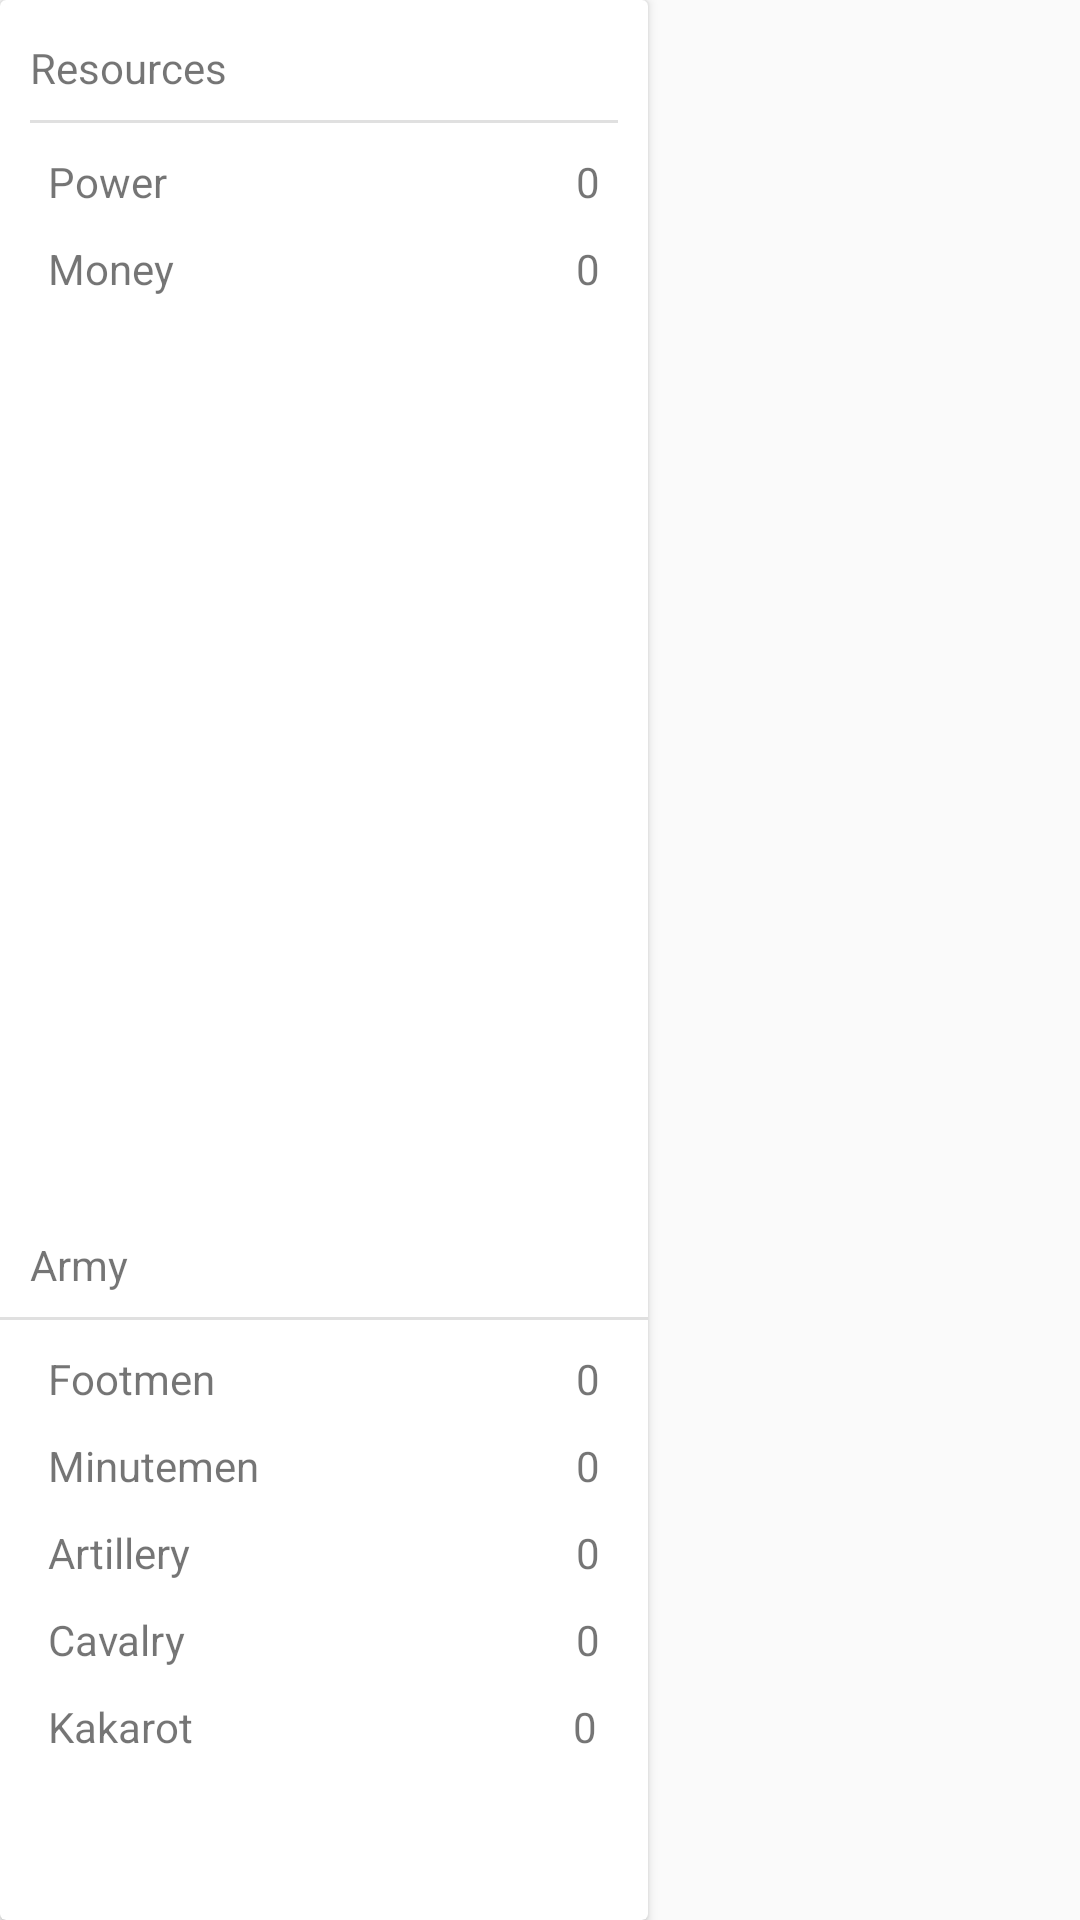

Produce the Android XML layout that renders to this screen, including the resource entries it uses.
<!-- AndroidManifest.xml: application theme AppTheme -->
<!-- res/layout/resourcepane_fragment.xml -->
<?xml version="1.0" encoding="utf-8"?>
<androidx.constraintlayout.widget.ConstraintLayout xmlns:android="http://schemas.android.com/apk/res/android"
    xmlns:app="http://schemas.android.com/apk/res-auto"
    xmlns:tools="http://schemas.android.com/tools"
    android:id="@+id/constrainLayout"
    android:layout_width="match_parent"
    android:layout_height="match_parent"
    android:orientation="vertical">

    <androidx.cardview.widget.CardView
        android:id="@+id/cardView3"
        android:layout_width="@dimen/resourceWidth"
        android:layout_height="@dimen/noAdjust"
        app:layout_constraintBottom_toBottomOf="parent"
        app:layout_constraintStart_toStartOf="parent"
        app:layout_constraintTop_toTopOf="parent">

        <androidx.constraintlayout.widget.ConstraintLayout
            android:layout_width="match_parent"
            android:layout_height="match_parent">

            <TextView
                android:id="@+id/army_label"
                android:layout_width="wrap_content"
                android:layout_height="wrap_content"

                android:layout_marginStart="@dimen/armyLabelMarginStart"
                android:layout_marginBottom="@dimen/armyLabelMarginEnd"
                android:text="@string/army_heading"
                app:layout_constraintBottom_toTopOf="@+id/divider2"
                app:layout_constraintStart_toStartOf="parent" />

            <View
                android:id="@+id/divider2"
                android:layout_width="@dimen/resourceWidth"
                android:layout_height="1dp"
                android:layout_marginStart="10dp"
                android:layout_marginEnd="10dp"
                android:layout_marginBottom="200dp"
                android:background="?android:attr/listDivider"
                app:layout_constraintBottom_toBottomOf="parent"
                app:layout_constraintEnd_toEndOf="parent"
                app:layout_constraintStart_toStartOf="parent" />

            <TextView
                android:id="@+id/footmen_label"
                android:layout_width="wrap_content"
                android:layout_height="wrap_content"
                android:layout_marginStart="@dimen/armyItemMarginStart"
                android:layout_marginTop="10dp"
                android:text="@string/footmen_heading"
                app:layout_constraintStart_toStartOf="@+id/divider2"
                app:layout_constraintTop_toBottomOf="@+id/divider2" />

            <TextView
                android:id="@+id/minutemen_label"
                android:layout_width="wrap_content"
                android:layout_height="wrap_content"
                android:layout_marginStart="@dimen/armyItemMarginStart"
                android:layout_marginTop="10dp"
                android:text="@string/minutemen_heading"
                app:layout_constraintStart_toStartOf="@+id/divider2"
                app:layout_constraintTop_toBottomOf="@+id/footmen_label" />

            <TextView
                android:id="@+id/artillery_label"
                android:layout_width="wrap_content"
                android:layout_height="wrap_content"
                android:layout_marginStart="@dimen/armyItemMarginStart"
                android:layout_marginTop="10dp"
                android:text="@string/artillery_heading"
                app:layout_constraintStart_toStartOf="@+id/divider2"
                app:layout_constraintTop_toBottomOf="@+id/minutemen_label" />

            <TextView
                android:id="@+id/cavalry_label"
                android:layout_width="wrap_content"
                android:layout_height="wrap_content"
                android:layout_marginStart="@dimen/armyItemMarginStart"
                android:layout_marginTop="10dp"
                android:text="@string/cavalry_heading"
                app:layout_constraintStart_toStartOf="@+id/divider2"
                app:layout_constraintTop_toBottomOf="@+id/artillery_label" />

            <TextView
                android:id="@+id/kakarot_label"
                android:layout_width="wrap_content"
                android:layout_height="wrap_content"
                android:layout_marginStart="@dimen/armyItemMarginStart"
                android:layout_marginTop="10dp"
                android:text="@string/kakarot_heading"
                app:layout_constraintStart_toStartOf="@+id/divider2"
                app:layout_constraintTop_toBottomOf="@+id/cavalry_label" />

            <TextView
                android:id="@+id/footmen_value"
                android:layout_width="wrap_content"
                android:layout_height="wrap_content"
                android:layout_marginTop="10dp"
                android:layout_marginEnd="@dimen/armyValueMarginEnd"
                android:text="@string/placeholder_int"
                app:layout_constraintEnd_toEndOf="parent"
                app:layout_constraintTop_toBottomOf="@+id/divider2" />

            <TextView
                android:id="@+id/minutemen_value"
                android:layout_width="wrap_content"
                android:layout_height="wrap_content"
                android:layout_marginTop="10dp"
                android:layout_marginEnd="@dimen/armyValueMarginEnd"
                android:text="@string/placeholder_int"
                app:layout_constraintEnd_toEndOf="parent"
                app:layout_constraintTop_toBottomOf="@+id/footmen_value" />

            <TextView
                android:id="@+id/artillery_value"
                android:layout_width="wrap_content"
                android:layout_height="wrap_content"
                android:layout_marginTop="10dp"
                android:layout_marginEnd="@dimen/armyValueMarginEnd"
                android:text="@string/placeholder_int"
                app:layout_constraintEnd_toEndOf="parent"
                app:layout_constraintTop_toBottomOf="@+id/minutemen_value" />

            <TextView
                android:id="@+id/cavalry_value"
                android:layout_width="wrap_content"
                android:layout_height="wrap_content"
                android:layout_marginTop="10dp"
                android:layout_marginEnd="@dimen/armyValueMarginEnd"
                android:text="@string/placeholder_int"
                app:layout_constraintEnd_toEndOf="parent"
                app:layout_constraintTop_toBottomOf="@+id/artillery_value" />

            <TextView
                android:id="@+id/kakarot_value"
                android:layout_width="9dp"
                android:layout_height="21dp"
                android:layout_marginTop="10dp"
                android:layout_marginEnd="@dimen/armyValueMarginEnd"
                android:text="@string/placeholder_int"
                app:layout_constraintEnd_toEndOf="parent"
                app:layout_constraintTop_toBottomOf="@+id/cavalry_value" />

            <TextView
                android:id="@+id/resources_label"
                android:layout_width="wrap_content"
                android:layout_height="wrap_content"
                android:layout_marginStart="10dp"
                android:layout_marginBottom="8dp"
                android:text="@string/resource_heading"
                app:layout_constraintBottom_toTopOf="@+id/divider3"
                app:layout_constraintStart_toStartOf="parent" />

            <View
                android:id="@+id/divider3"
                android:layout_width="0dp"
                android:layout_height="1dp"
                android:layout_marginStart="10dp"
                android:layout_marginTop="40dp"
                android:layout_marginEnd="10dp"
                android:background="?android:attr/listDivider"
                app:layout_constraintEnd_toEndOf="parent"
                app:layout_constraintStart_toStartOf="parent"
                app:layout_constraintTop_toTopOf="parent" />

            <TextView
                android:id="@+id/power_label"
                android:layout_width="wrap_content"
                android:layout_height="wrap_content"
                android:layout_marginStart="16dp"
                android:layout_marginTop="10dp"
                android:text="@string/power_heading"
                app:layout_constraintStart_toStartOf="parent"
                app:layout_constraintTop_toBottomOf="@+id/divider3" />

            <TextView
                android:id="@+id/power_value"
                android:layout_width="wrap_content"
                android:layout_height="wrap_content"
                android:layout_marginTop="10dp"
                android:layout_marginEnd="16dp"
                android:text="@string/placeholder_int"
                app:layout_constraintEnd_toEndOf="parent"
                app:layout_constraintTop_toBottomOf="@+id/divider3" />

            <TextView
                android:id="@+id/money_label"
                android:layout_width="wrap_content"
                android:layout_height="wrap_content"
                android:layout_marginStart="16dp"
                android:layout_marginTop="10dp"
                android:text="@string/money_heading"
                app:layout_constraintStart_toStartOf="parent"
                app:layout_constraintTop_toBottomOf="@+id/power_label" />

            <TextView
                android:id="@+id/money_value"
                android:layout_width="wrap_content"
                android:layout_height="wrap_content"
                android:layout_marginTop="10dp"
                android:layout_marginEnd="16dp"
                android:text="@string/placeholder_int"
                app:layout_constraintEnd_toEndOf="parent"
                app:layout_constraintTop_toBottomOf="@+id/power_value" />
        </androidx.constraintlayout.widget.ConstraintLayout>

    </androidx.cardview.widget.CardView>
</androidx.constraintlayout.widget.ConstraintLayout>
<!-- resources referenced by this layout -->
<resources>
  <dimen name="armyItemMarginStart">16dp</dimen>
  <dimen name="armyLabelMarginEnd">8dp</dimen>
  <dimen name="armyLabelMarginStart">10dp</dimen>
  <dimen name="armyValueMarginEnd">16dp</dimen>
  <dimen name="noAdjust">0dp</dimen>
  <dimen name="resourceWidth">216dp</dimen>
  <string name="army_heading">Army</string>
  <string name="artillery_heading">Artillery</string>
  <string name="cavalry_heading">Cavalry</string>
  <string name="footmen_heading">Footmen</string>
  <string name="kakarot_heading">Kakarot</string>
  <string name="minutemen_heading">Minutemen</string>
  <string name="money_heading">Money</string>
  <string name="placeholder_int">0</string>
  <string name="power_heading">Power</string>
  <string name="resource_heading">Resources</string>
  <style name="AppTheme" parent="Theme.AppCompat.Light">
      </style>
</resources>
